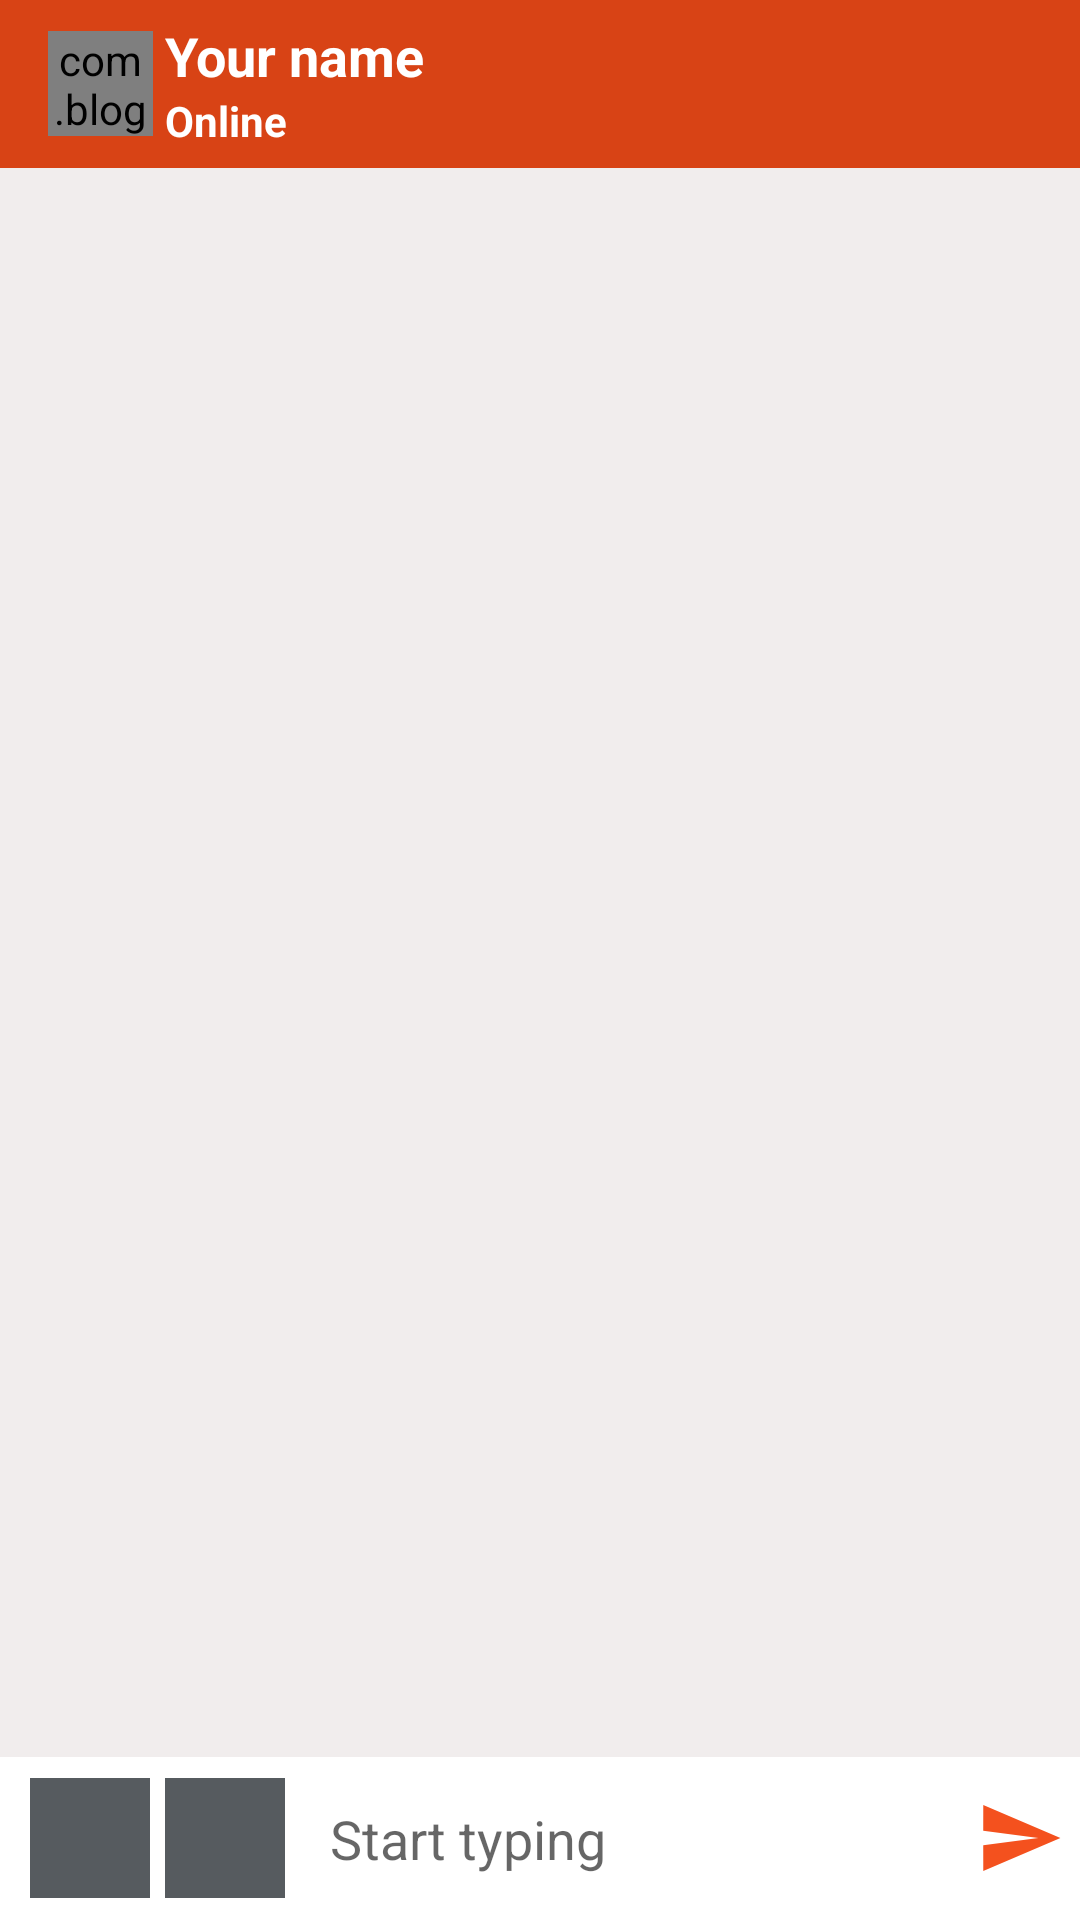

Reconstruct the res/layout file that produces this screen, plus the resources it refers to.
<!-- AndroidManifest.xml: activity theme AppThemeNo -->
<!-- res/layout/activity_chat.xml -->
<?xml version="1.0" encoding="utf-8"?>
<RelativeLayout xmlns:android="http://schemas.android.com/apk/res/android"
    xmlns:app="http://schemas.android.com/apk/res-auto"
    xmlns:tools="http://schemas.android.com/tools"
    android:layout_width="match_parent"
    android:layout_height="match_parent"
    android:background="#F1EDED"
    tools:context=".ChatActivity">

    <android.support.v7.widget.Toolbar
        android:id="@+id/toolbar"
        android:layout_width="match_parent"
        android:layout_height="?android:attr/actionBarSize"
        android:background="@color/colorPrimaryDark"
        android:theme="@style/ThemeOverlay.AppCompat.Dark.ActionBar">

        <com.blogspot.atifsoftwares.circularimageview.CircularImageView
            android:id="@+id/profileIv"
            android:layout_width="35dp"
            android:layout_height="35dp"
            android:scaleType="centerCrop"
            android:src="@drawable/ic_default"
            app:c_background_color="@color/colorPrimaryDark"/>

        <LinearLayout
            android:layout_width="match_parent"
            android:layout_height="wrap_content"
            android:orientation="vertical"
            android:layout_marginStart="20dp"
            android:layout_marginLeft="20dp"
            android:gravity="center">

            <TextView
                android:id="@+id/nameTxv"
                android:layout_width="match_parent"
                android:layout_height="wrap_content"
                android:text="Your name"
                android:textSize="18sp"
                android:textColor="@color/colorWhite"
                android:textStyle="bold"/>
            <TextView
                android:id="@+id/usersStatusTxv"
                android:layout_width="match_parent"
                android:layout_height="wrap_content"
                android:text="Online"
                android:textColor="@color/colorWhite"
                android:textStyle="bold"/>
        </LinearLayout>
    </android.support.v7.widget.Toolbar>

    <android.support.v7.widget.RecyclerView
        android:id="@+id/chat_recyclerView"
        android:layout_width="match_parent"
        android:layout_height="wrap_content"
        android:layout_below="@+id/toolbar"
        android:layout_above="@+id/chatLayout"/>

    <LinearLayout
        android:id="@+id/chatLayout"
        android:layout_width="match_parent"
        android:layout_height="wrap_content"
        android:layout_alignParentBottom="true"
        android:background="@color/colorWhite"
        android:gravity="center"
        android:orientation="horizontal">

        <ImageButton
            android:id="@+id/chooseImage"
            android:background="#565B5F"
            android:layout_marginLeft="10dp"
            android:src="@drawable/ic_add_image"
            android:layout_width="40dp"
            android:layout_height="40dp" />

        <ImageButton
            android:id="@+id/chooseAudio"
            android:background="#565B5F"
            android:layout_marginLeft="5dp"
            android:src="@drawable/ic_music_white"
            android:layout_width="40dp"
            android:layout_height="40dp" />

        <EditText
            android:id="@+id/messageEdt"
            android:layout_weight="1"
            android:background="@null"
            android:hint="Start typing"
            android:padding="15dp"
            android:layout_width="0dp"
            android:inputType="textCapSentences|textMultiLine"
            android:layout_height="wrap_content" />

        <ImageButton
            android:id="@+id/sendBtn"
            android:background="@null"
            android:src="@drawable/ic_send_image"
            android:layout_width="40dp"
            android:layout_height="40dp" />
    </LinearLayout>

</RelativeLayout>
<!-- resources referenced by this layout -->
<resources>
  <color name="colorPrimaryDark">#D84315</color>
  <color name="colorWhite">#fff</color>
  <!-- drawable ic_default: png bitmap (drawable-v24, 7938 bytes) -->
  <!-- drawable ic_send_image (drawable-anydpi) -->
  <vector xmlns:android="http://schemas.android.com/apk/res/android"
      android:width="50dp"
      android:height="50dp"
      android:viewportWidth="40.8"
      android:viewportHeight="40.8"
      android:tint="#F4511E">
    <group android:translateX="8.4"
        android:translateY="8.4">
        <path
            android:fillColor="#FF000000"
            android:pathData="M2.01,21L23,12 2.01,3 2,10l15,2 -15,2z"/>
    </group>
  </vector>
  <style name="AppThemeNo" parent="Theme.AppCompat.Light.NoActionBar">
          
          <item name="colorPrimary">@color/colorPrimary</item>
          <item name="colorPrimaryDark">@color/colorPrimaryDark</item>
          <item name="colorAccent">@color/colorAccent</item>
      </style>
  <color name="colorPrimary">#F4511E</color>
  <color name="colorAccent">#FFD600</color>
</resources>
